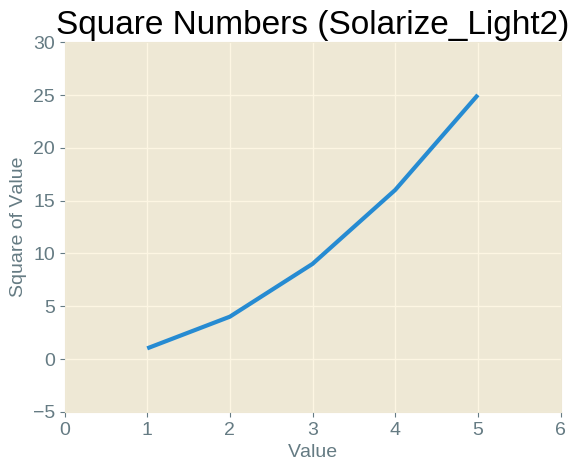
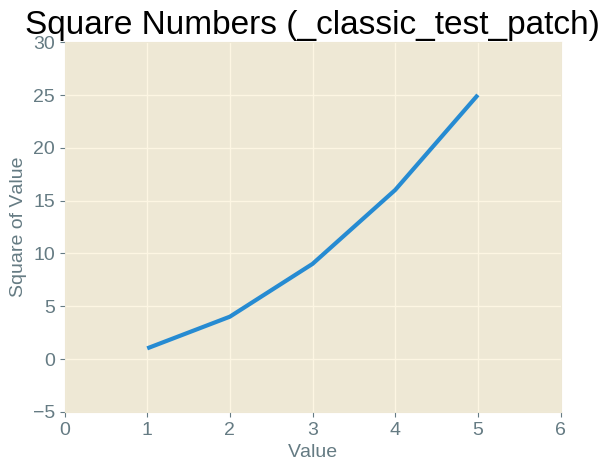
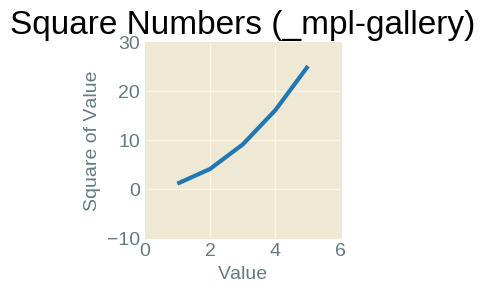
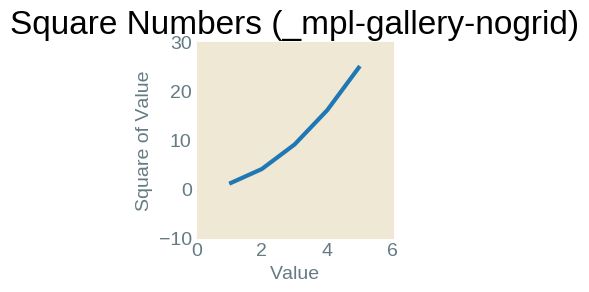
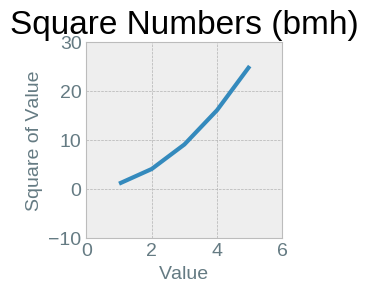
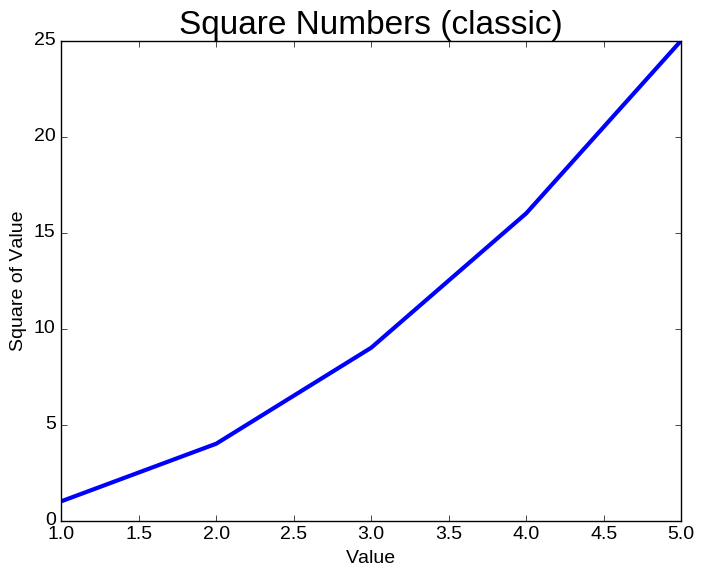
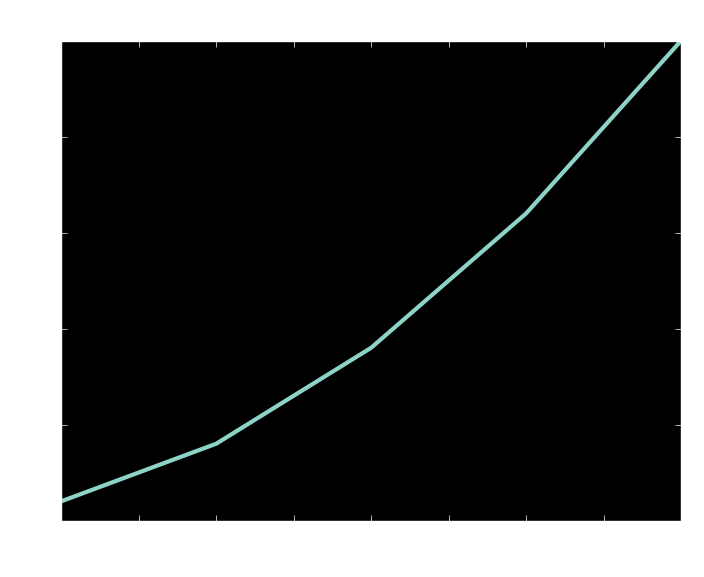
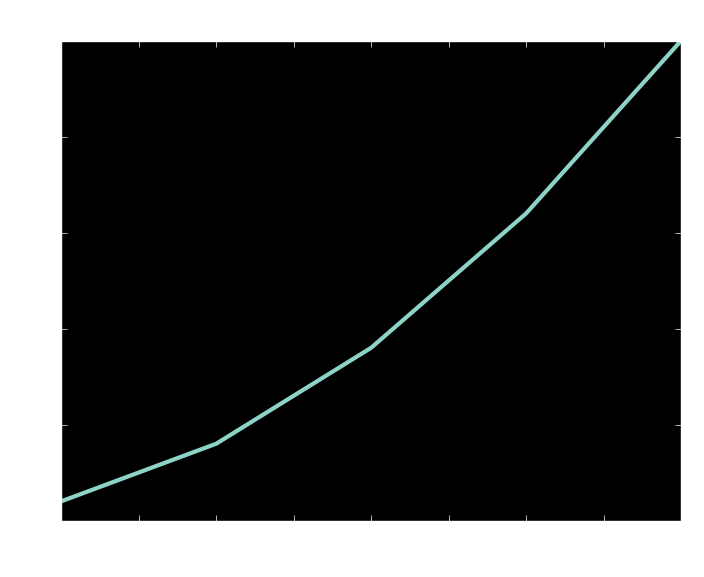
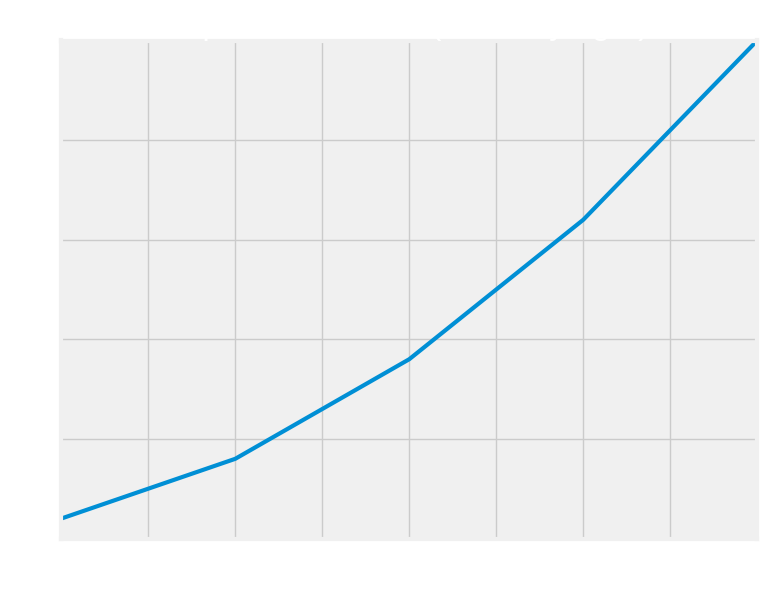
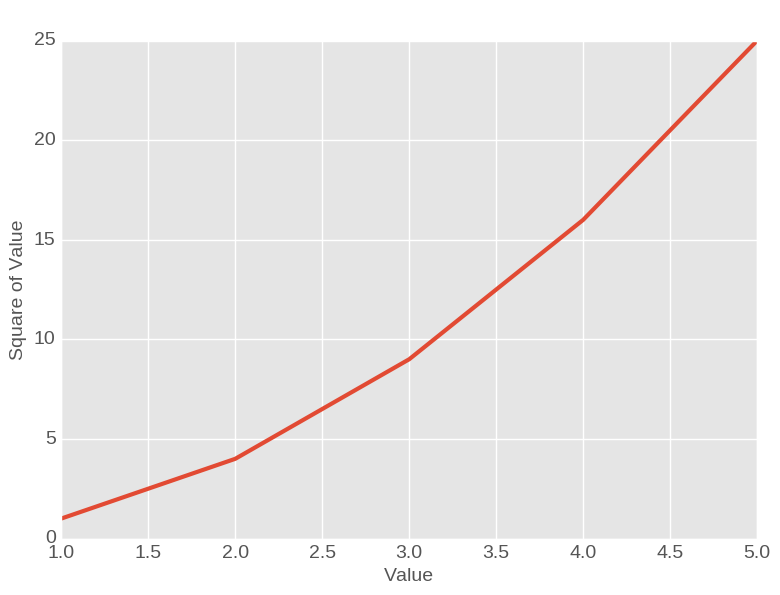
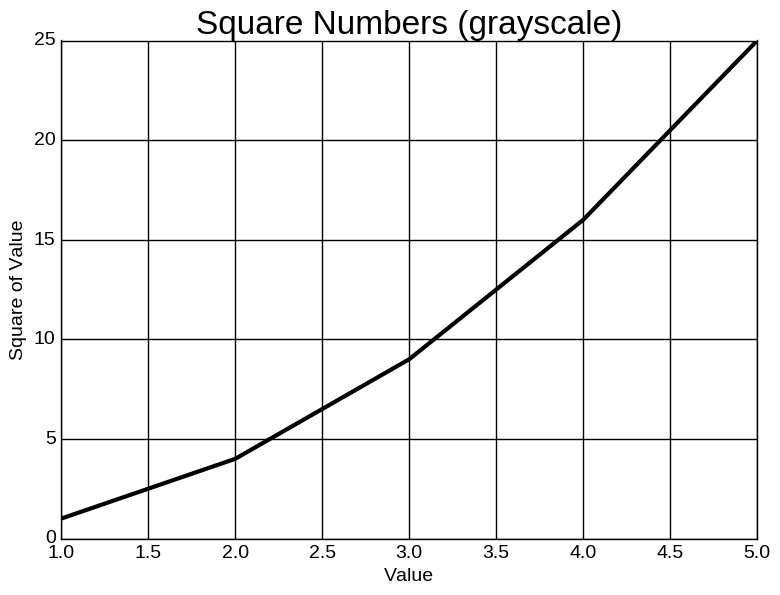
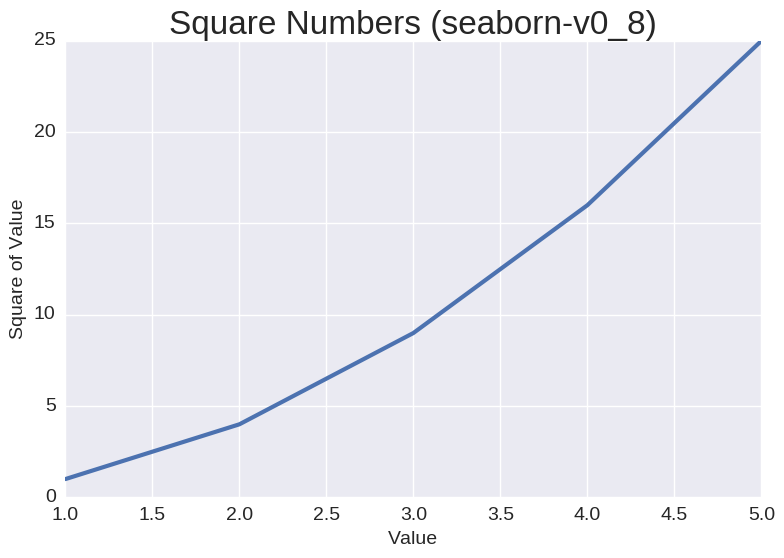
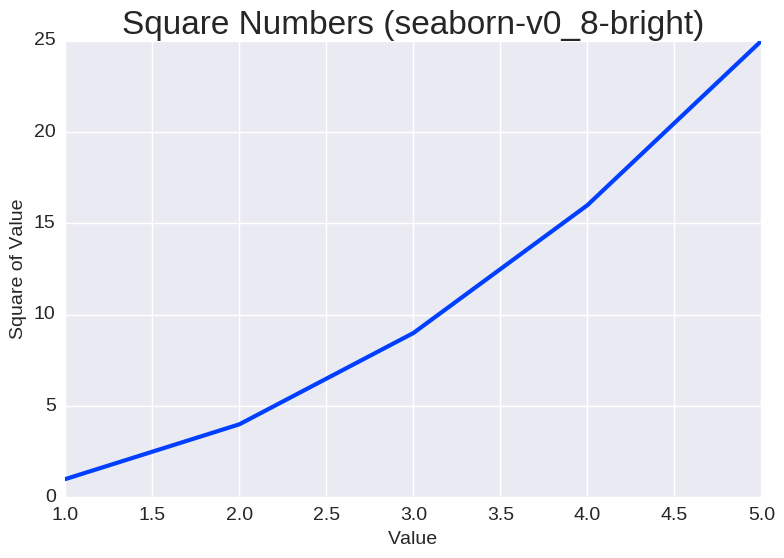
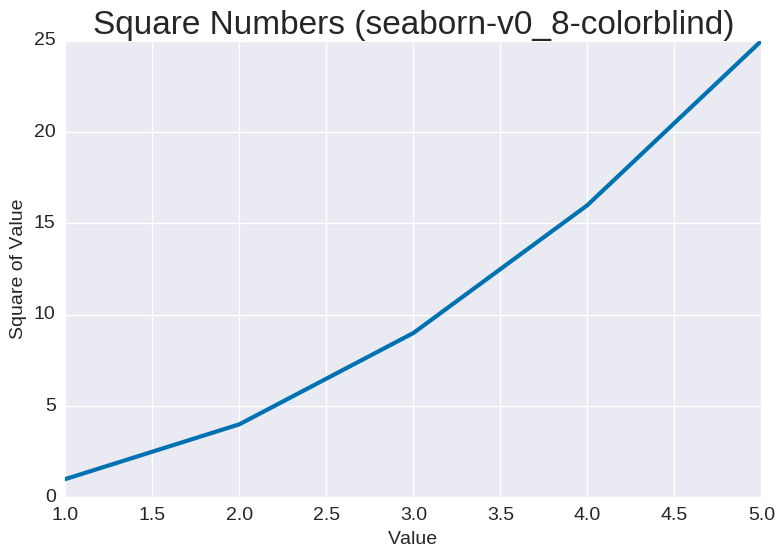
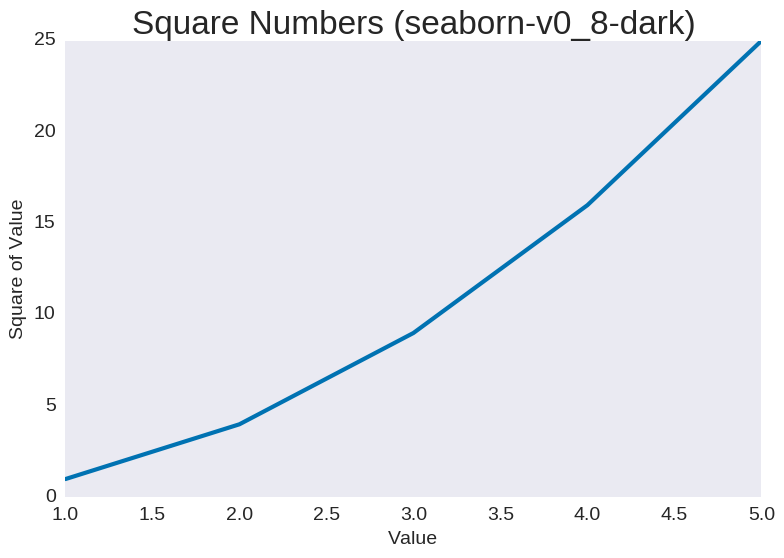
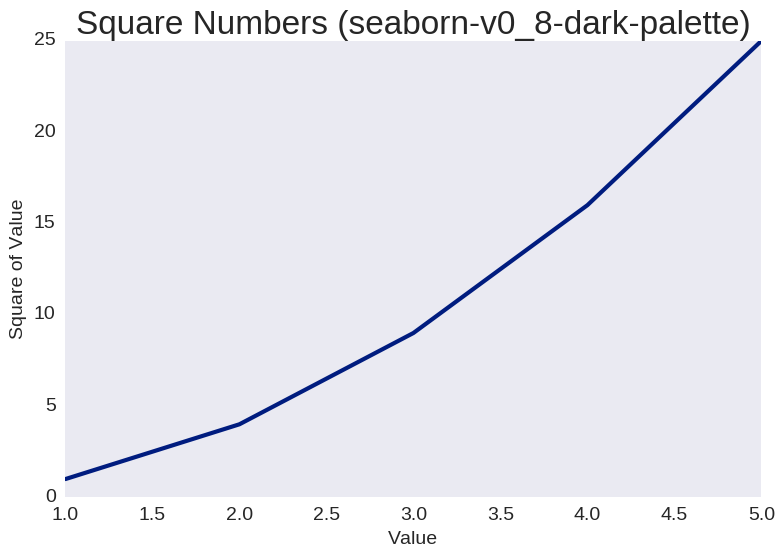

The matplotlib source for these figures, in order:
import matplotlib.pyplot as plt


input_values = [1, 2, 3, 4, 5]
squares = [1, 4, 9, 16, 25]
for i in plt.style.available:
    plt.style.use(i)
    fig, ax = plt.subplots()
    ax.plot(input_values, squares, linewidth=3)
    ax.set_title(f"Square Numbers ({i})", fontsize=24)
    ax.set_xlabel("Value", fontsize=14)
    ax.set_ylabel("Square of Value", fontsize=14)
    ax.tick_params(labelsize=14)
    plt.show()
